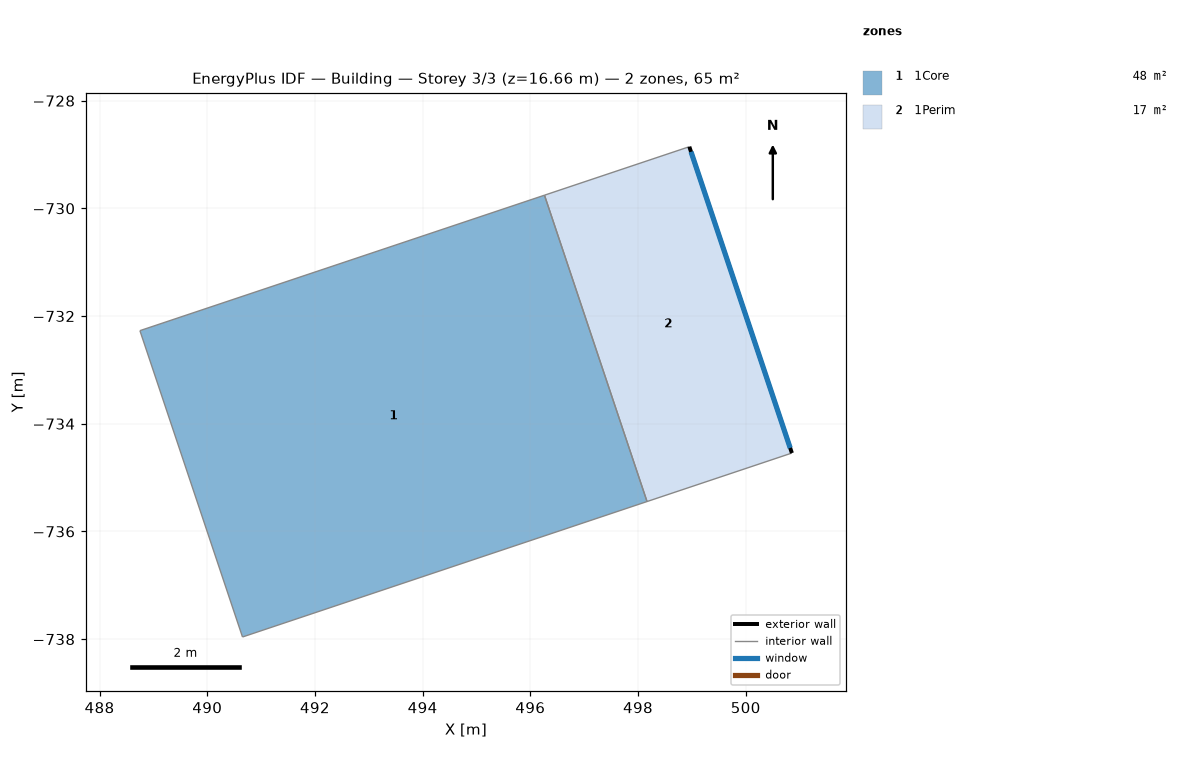
=== STOREY PLAN SPEC (per zone: floor XY polygon, exterior-wall plan segments, windows/doors) ===
zone 1: 1Core  (47.5 m²)
  floor: (498.17, -735.44) (490.65, -737.96) (488.75, -732.27) (496.26, -729.75)
  interior walls: 4
zone 2: 1Perim  (17.0 m²)
  floor: (500.86, -734.54) (498.17, -735.44) (496.26, -729.75) (498.95, -728.85)
  exterior wall: (498.95, -728.85) – (500.86, -734.54)  [6.0 m]
    window: (498.98, -728.95) – (500.83, -734.45)  [5.0 m²]
  interior walls: 3

=== DERIVED (storey summary) ===
Building: Building
Storey: 3 of 3  (floor level z = 16.66 m)
Storey gross floor area: 64.6 m²
Zones on this storey: 2
  - 1Core: floor 47.5 m²
  - 1Perim: floor 17.0 m²; exterior wall 6.0 m (25.0 m²); 1 window(s) 5.0 m²; WWR 20.0%
Zone adjacency (shared interzone walls):
  - 1Core ↔ 1Perim